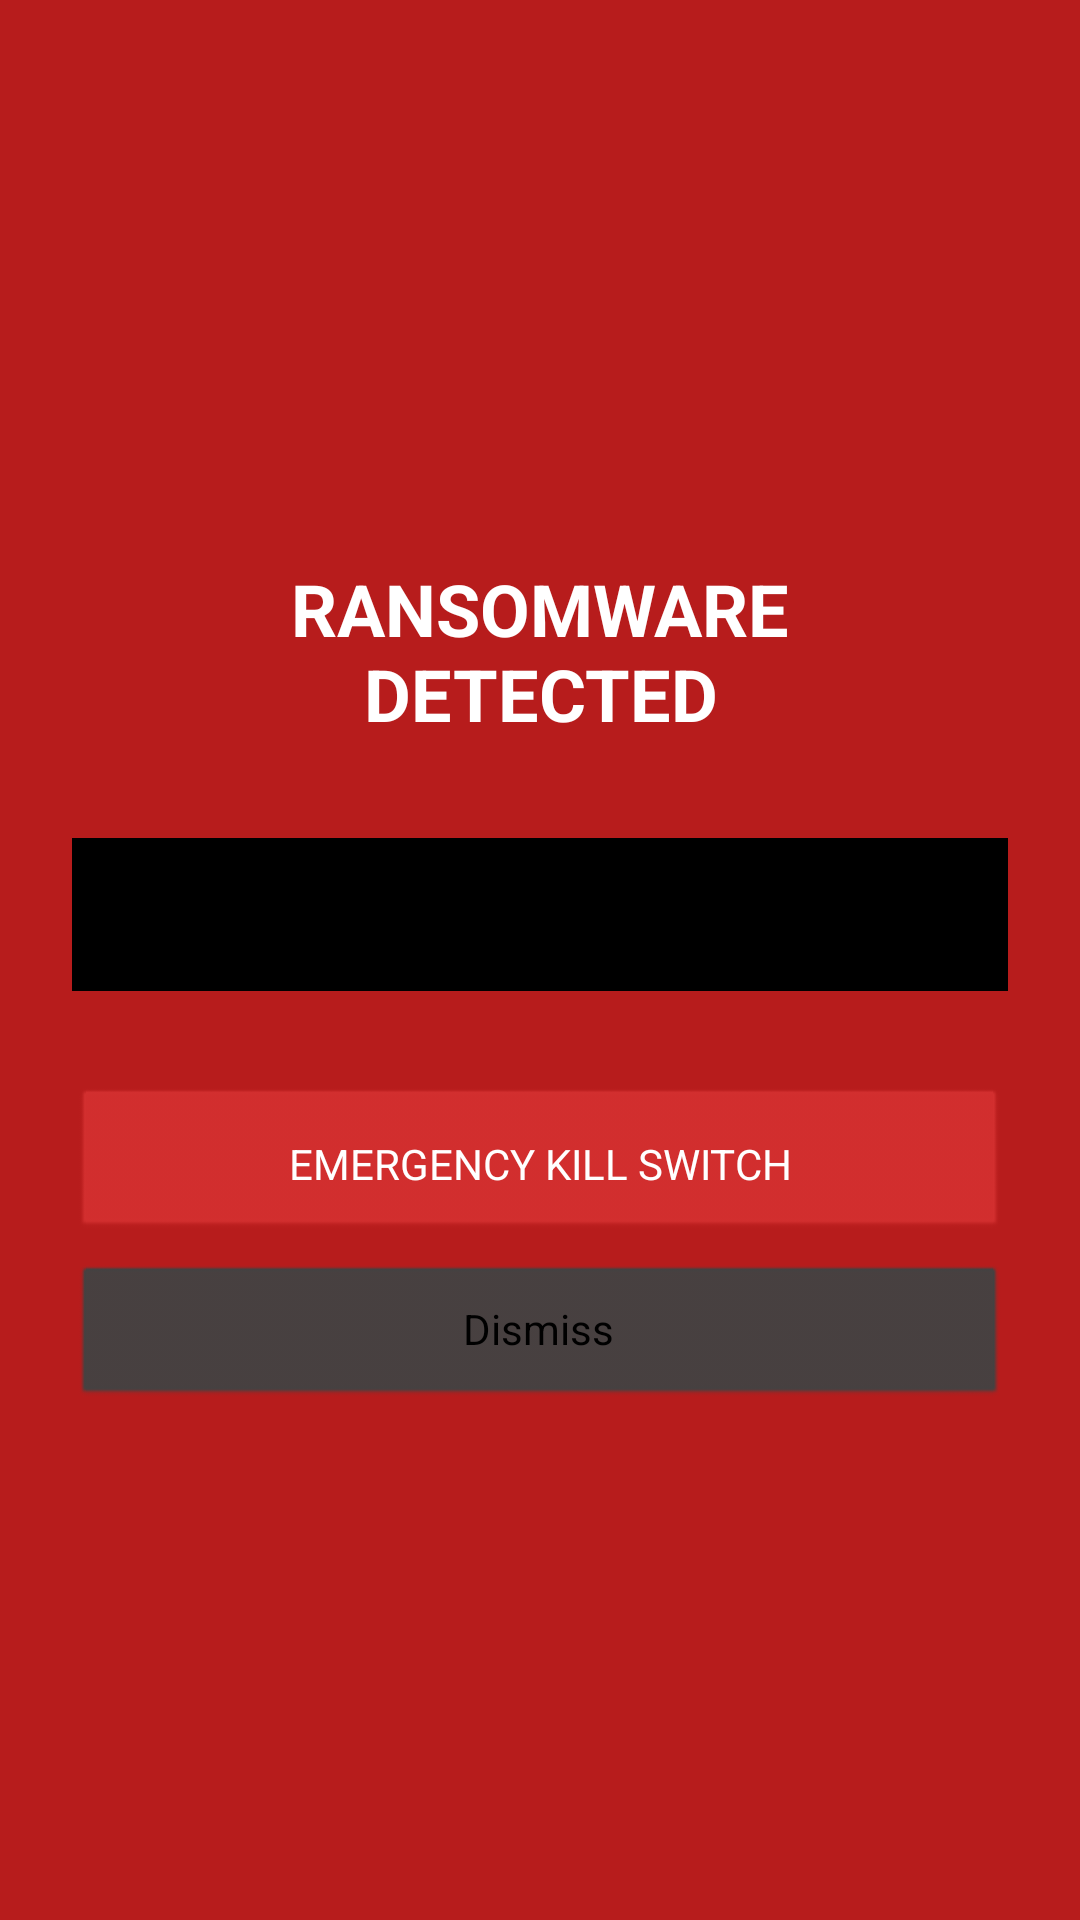

Layout XML and referenced resources for this Android screen:
<!-- AndroidManifest.xml: activity theme android:Theme.Translucent.NoTitleBar -->
<!-- res/layout/activity_alert.xml -->
<?xml version="1.0" encoding="utf-8"?>
<LinearLayout xmlns:android="http://schemas.android.com/apk/res/android"
    android:layout_width="match_parent"
    android:layout_height="match_parent"
    android:orientation="vertical"
    android:padding="24dp"
    android:background="#B71C1C"
    android:gravity="center">

    <TextView
        android:id="@+id/tvAlertMessage"
        android:layout_width="match_parent"
        android:layout_height="wrap_content"
        android:text="RANSOMWARE DETECTED"
        android:textSize="24sp"
        android:textColor="#FFFFFF"
        android:textStyle="bold"
        android:gravity="center"
        android:padding="16dp" />

    <TextView
        android:id="@+id/tvFilePath"
        android:layout_width="match_parent"
        android:layout_height="wrap_content"
        android:textColor="#FFFFFF"
        android:padding="16dp"
        android:background="#000000"
        android:layout_marginTop="16dp" />

    <Button
        android:id="@+id/btnKillSwitch"
        android:layout_width="match_parent"
        android:layout_height="wrap_content"
        android:text="EMERGENCY KILL SWITCH"
        android:textColor="#FFFFFF"
        android:backgroundTint="#D32F2F"
        android:padding="16dp"
        android:layout_marginTop="32dp" />

    <Button
        android:id="@+id/btnDismiss"
        android:layout_width="match_parent"
        android:layout_height="wrap_content"
        android:text="Dismiss"
        android:backgroundTint="#424242"
        android:layout_marginTop="8dp" />
</LinearLayout>
<!-- resources referenced by this layout -->
<resources>

</resources>
